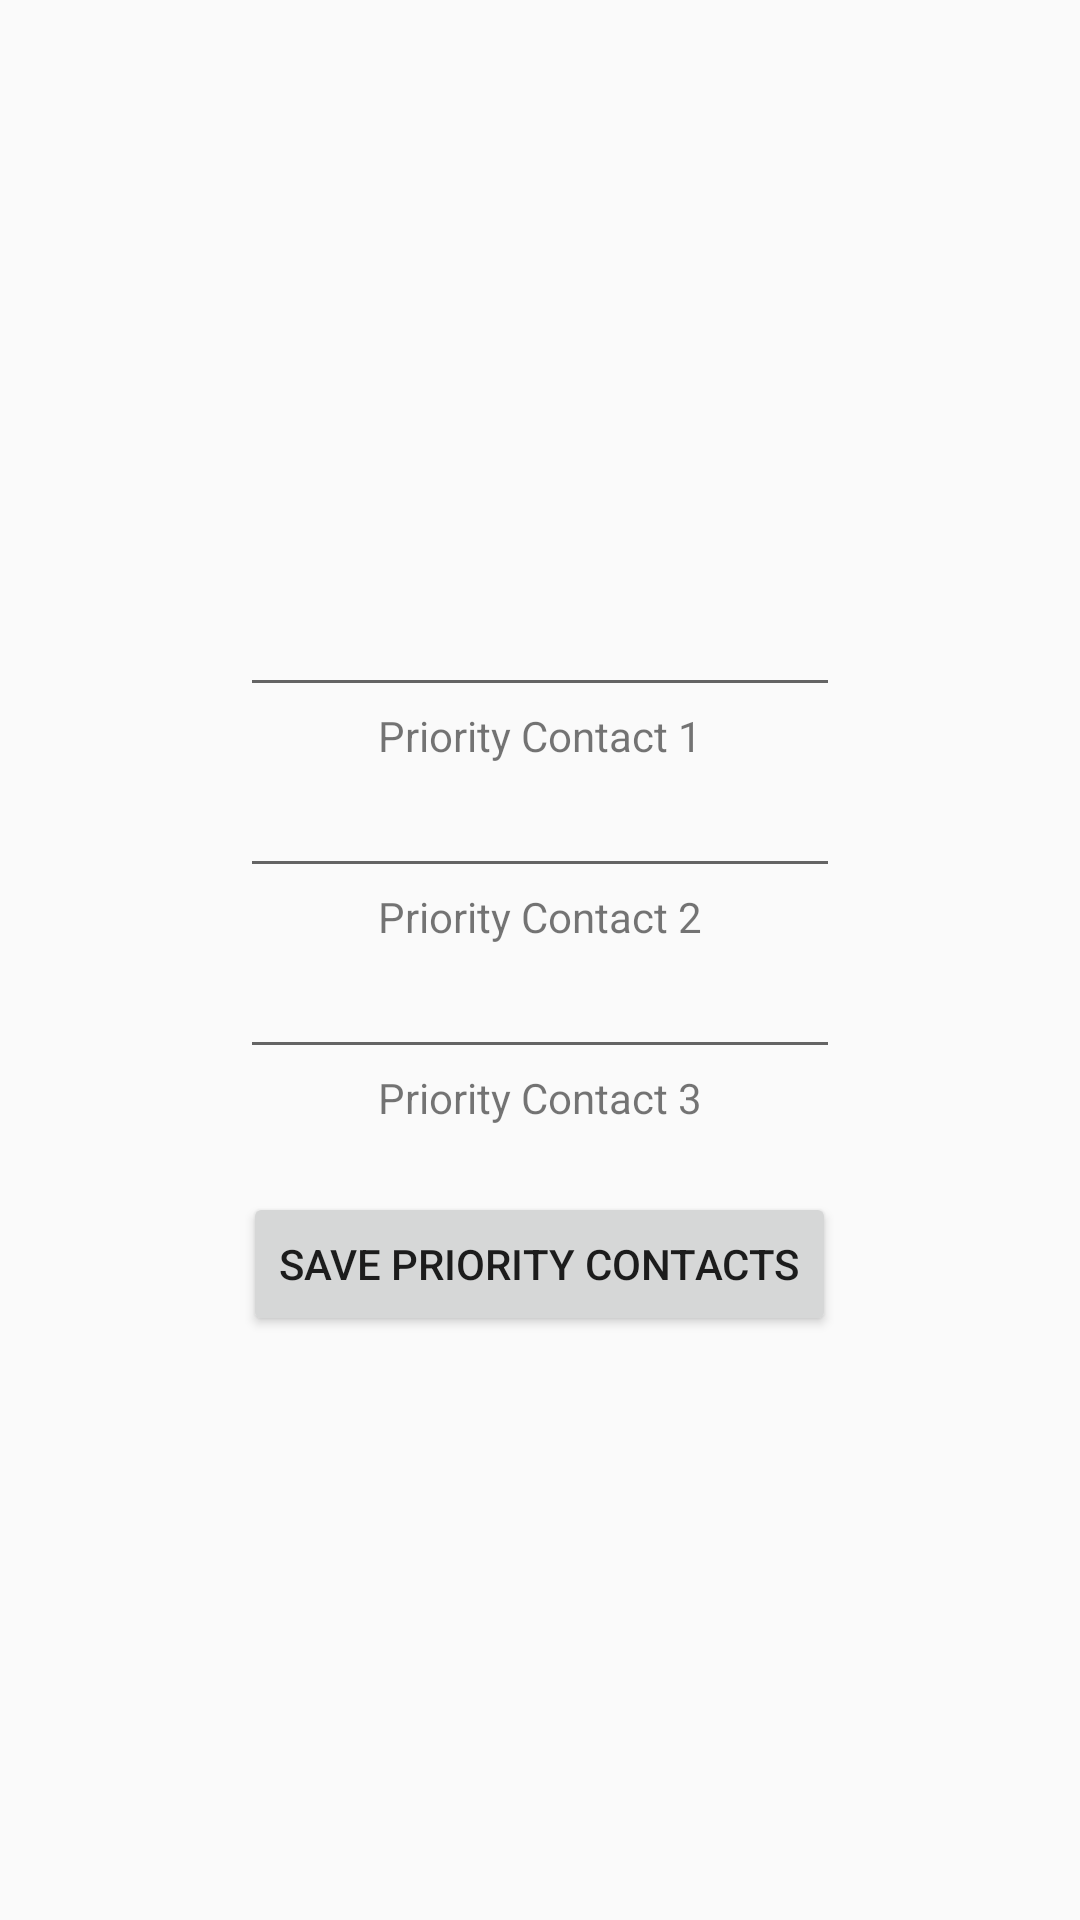

Android layout source for this screen:
<!-- AndroidManifest.xml: application theme AppTheme -->
<!-- res/layout/fragment_priority_call.xml -->
<LinearLayout xmlns:android="http://schemas.android.com/apk/res/android"
    xmlns:tools="http://schemas.android.com/tools"
    android:layout_width="match_parent"
    android:layout_height="match_parent"
    tools:context="com.drigio.labs.callblock.PriorityCallFragment"
    android:orientation="vertical"
    android:gravity="center"
    >

    <EditText
        android:layout_width="200dp"
        android:layout_height="wrap_content"
        android:id="@+id/priorityContact1"
        android:inputType="number"
        android:maxLength="10"
        />
    <TextView
        android:layout_width="wrap_content"
        android:layout_height="wrap_content"
        android:text="@string/fragment_priority_calls_priorityContact1TextView"/>

    <EditText
        android:layout_width="200dp"
        android:layout_height="wrap_content"
        android:id="@+id/priorityContact2"
        android:inputType="number"
        android:maxLength="10"
        />
    <TextView
        android:layout_width="wrap_content"
        android:layout_height="wrap_content"
        android:text="@string/fragment_priority_calls_priorityContact2TextView"/>

    <EditText
        android:layout_width="200dp"
        android:layout_height="wrap_content"
        android:id="@+id/priorityContact3"
        android:inputType="number"
        android:maxLength="10"
        />
    <TextView
        android:layout_width="wrap_content"
        android:layout_height="wrap_content"
        android:text="@string/fragment_priority_calls_priorityContact3TextView"/>

    <Button
        android:layout_width="wrap_content"
        android:layout_height="wrap_content"
        android:layout_marginTop="22dp"
        android:text="@string/fragment_priority_calls_savePriorityContactsButton"
        android:id="@+id/savePriorityContacts"
        />

</LinearLayout>
<!-- resources referenced by this layout -->
<resources>
  <string name="fragment_priority_calls_priorityContact1TextView">Priority Contact 1</string>
  <string name="fragment_priority_calls_priorityContact2TextView">Priority Contact 2</string>
  <string name="fragment_priority_calls_priorityContact3TextView">Priority Contact 3</string>
  <string name="fragment_priority_calls_savePriorityContactsButton">Save Priority Contacts</string>
  <style name="AppTheme" parent="Theme.AppCompat.Light.NoActionBar">
          
          <item name="colorPrimary">@color/colorPrimary</item>
          <item name="colorPrimaryDark">@color/colorPrimaryDark</item>
          <item name="colorAccent">@color/colorAccent</item>
      </style>
  <!-- not gathered from this repository: default colours our renderer supplied (Android Studio template values) -->
  <color name="colorPrimary">#FF6200EE</color>
  <color name="colorPrimaryDark">#FF3700B3</color>
  <color name="colorAccent">#FF03DAC5</color>
</resources>
